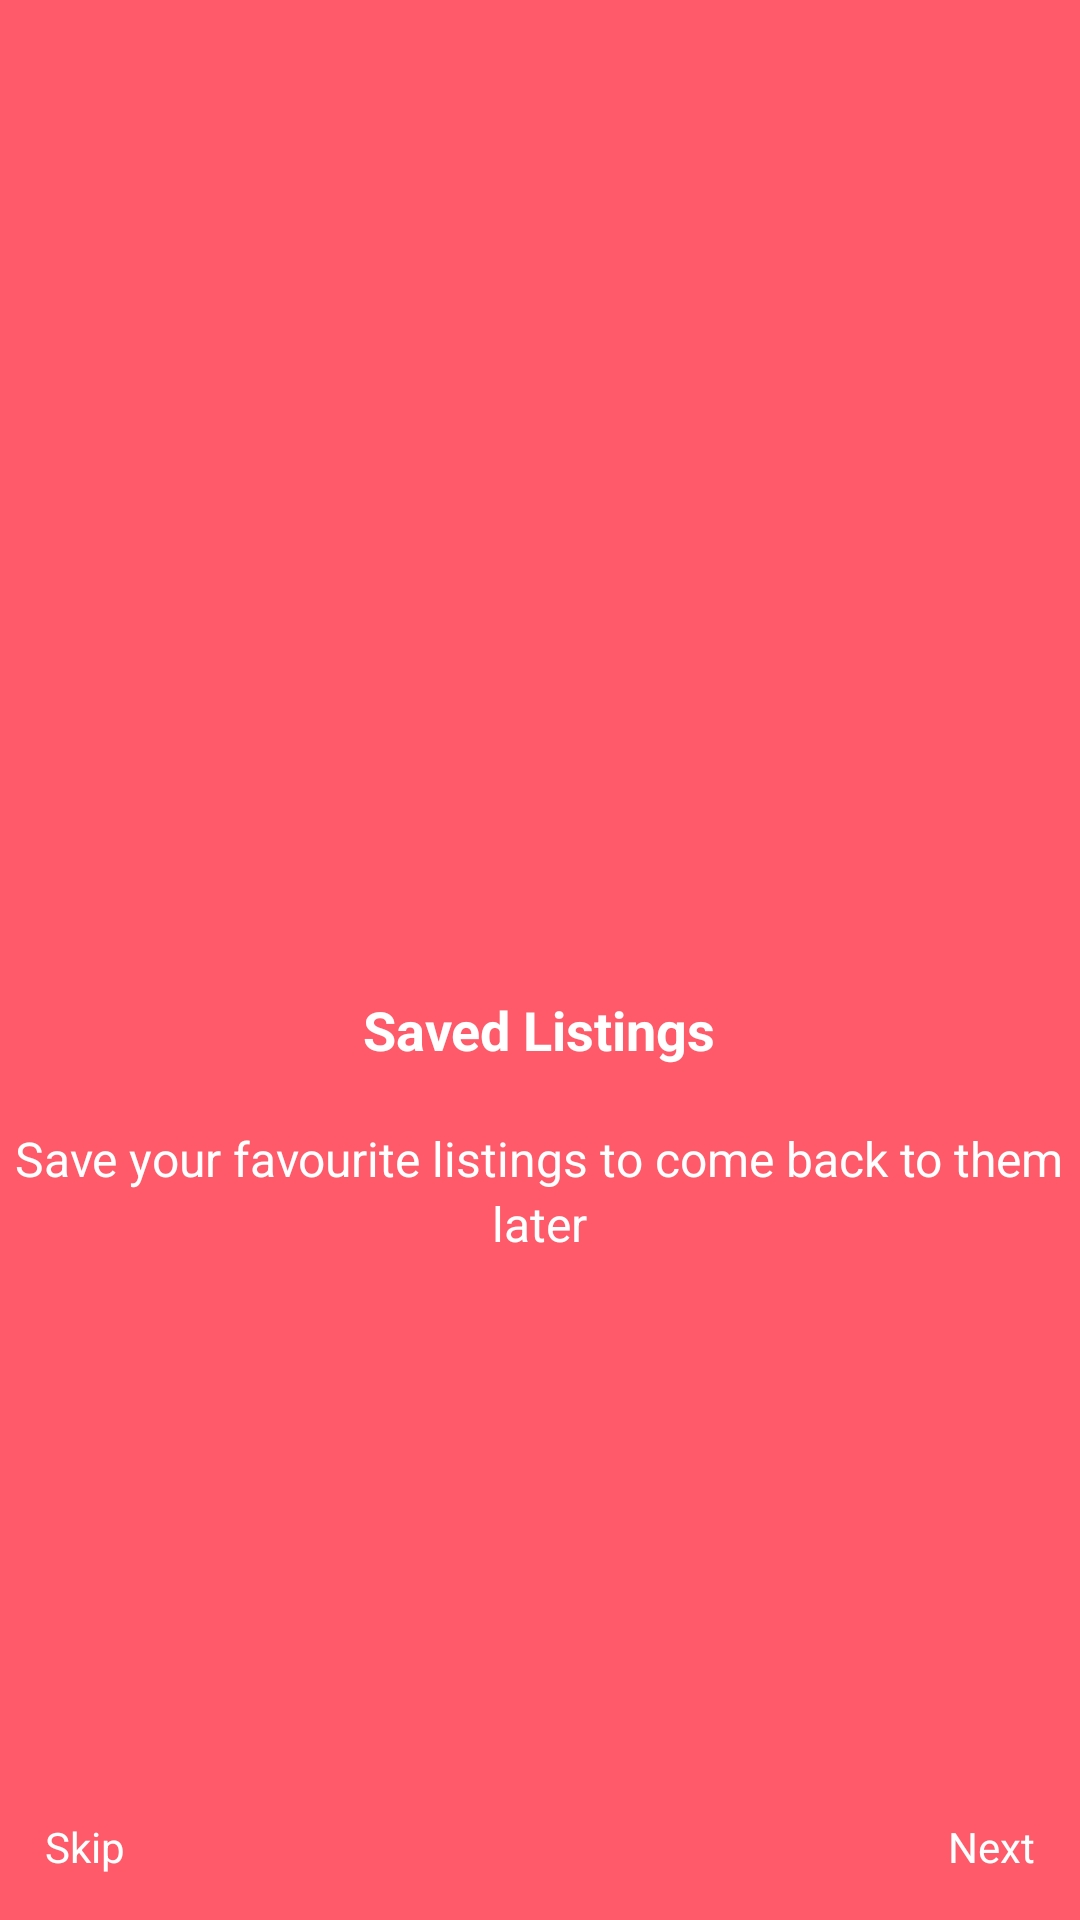

Produce the Android XML layout that renders to this screen, including the resource entries it uses.
<!-- AndroidManifest.xml: application theme Theme.AppCompat.Light.NoActionBar -->
<!-- res/layout/fragment_first.xml -->
<?xml version="1.0" encoding="utf-8"?>
<LinearLayout xmlns:android="http://schemas.android.com/apk/res/android"
    android:layout_width="match_parent"
    android:background="#ff5a69"
    android:layout_height="match_parent">


   <FrameLayout
       android:layout_width="match_parent"
       android:layout_height="match_parent">

       <LinearLayout
           android:layout_width="match_parent"
           android:layout_height="match_parent"
           android:gravity="center"
           android:orientation="vertical">

           <ImageView
               android:layout_marginBottom="40dp"
               android:layout_width="70dp"
               android:layout_height="70dp"
               android:src="@drawable/ic_baseline_favorite_border_24"/>

           <TextView
               android:layout_marginBottom="20dp"
               android:layout_width="wrap_content"
               android:layout_height="wrap_content"
               android:text="Saved Listings"
               android:textSize="18sp"
               android:textStyle="bold"
               android:textColor="@color/white"/>

           <TextView
               android:layout_width="wrap_content"
               android:layout_height="wrap_content"
               android:text="Save your favourite listings to come back to them"
               android:textSize="16sp"
               android:textColor="@color/white"/>

           <TextView
               android:layout_width="wrap_content"
               android:layout_height="wrap_content"
               android:text="later"
               android:textSize="16sp"
               android:textColor="@color/white"/>

       </LinearLayout>
       <LinearLayout
           android:gravity="bottom|left"
           android:padding="15dp"
           android:layout_width="match_parent"
           android:layout_height="match_parent">

           <TextView
               android:id="@+id/tv_skip"
               android:layout_width="wrap_content"
               android:layout_height="wrap_content"
               android:text="Skip"
               android:textColor="@color/white"/>

       </LinearLayout>
       <LinearLayout
           android:gravity="bottom|right"
           android:padding="15dp"
           android:layout_width="match_parent"
           android:layout_height="match_parent">

           <TextView
               android:id="@+id/tv_next"
               android:layout_width="wrap_content"
               android:layout_height="wrap_content"
               android:text="Next"
               android:textColor="@color/white"/>

       </LinearLayout>

   </FrameLayout>

</LinearLayout>
<!-- resources referenced by this layout -->
<resources>

  <!-- not gathered from this repository: default colours our renderer supplied (Android Studio template values) -->
  <color name="white">#FFFFFFFF</color>
</resources>
